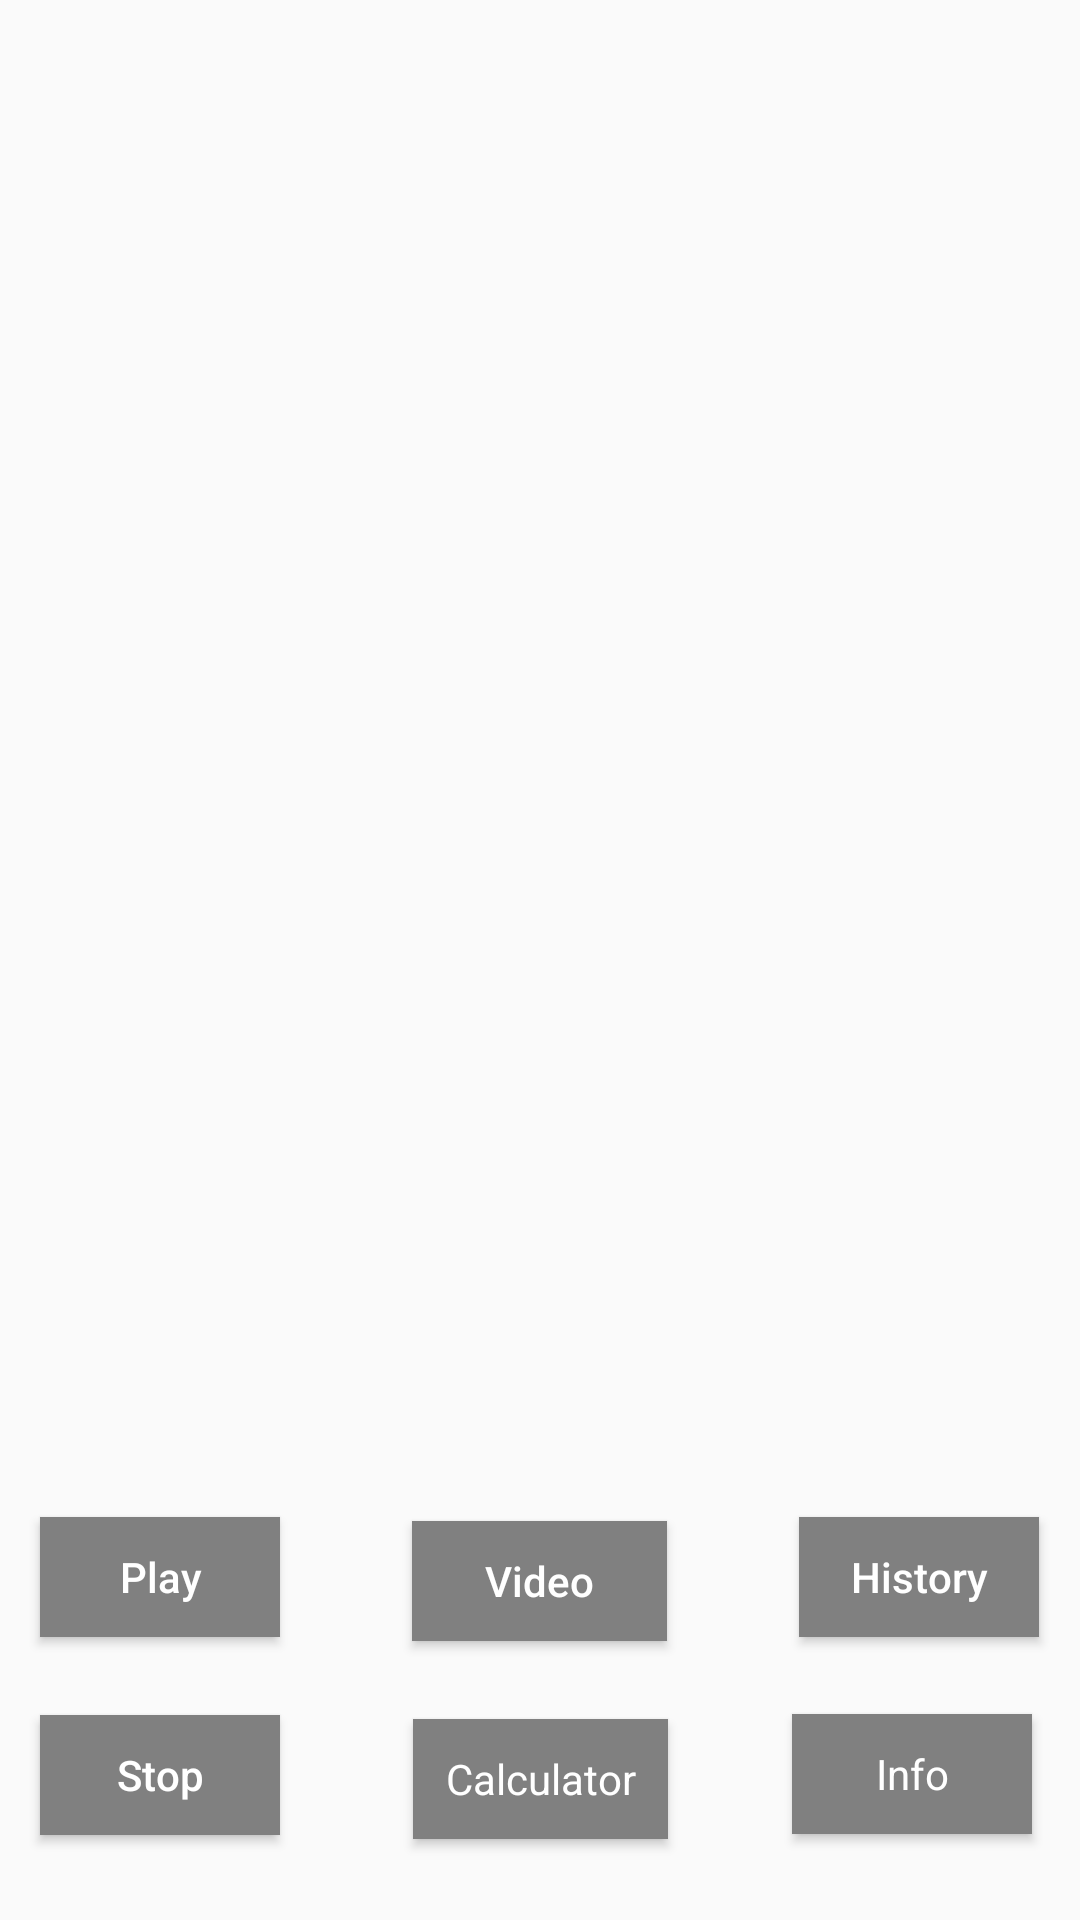

Android layout source for this screen:
<!-- AndroidManifest.xml: application theme Theme.Lab1 -->
<!-- res/layout/activity_main.xml -->
<?xml version="1.0" encoding="utf-8"?>
<androidx.constraintlayout.widget.ConstraintLayout xmlns:android="http://schemas.android.com/apk/res/android"
    xmlns:app="http://schemas.android.com/apk/res-auto"
    xmlns:tools="http://schemas.android.com/tools"
    android:layout_width="match_parent"
    android:layout_height="match_parent"
    tools:context=".MainActivity">

    <Button
        android:id="@+id/btnInfo"
        android:layout_width="80dp"
        android:layout_height="40dp"
        android:layout_marginEnd="16dp"
        android:layout_marginBottom="16dp"
        android:background="@drawable/button_pressed_system"
        android:gravity="center"
        android:text="Info"
        android:textAppearance="@style/TextAppearance.AppCompat.Small"
        android:textColor="@color/white"
        app:layout_constraintBottom_toBottomOf="parent"
        app:layout_constraintEnd_toEndOf="parent"
        app:layout_constraintTop_toBottomOf="@+id/btnHistory"
        app:layout_constraintVertical_bias="0.666"
        app:rippleColor="@color/grey"
        tools:ignore="SpeakableTextPresentCheck,TextContrastCheck,TouchTargetSizeCheck,UnknownId" />

    <Button
        android:id="@+id/btnCalc"
        android:layout_width="85dp"
        android:layout_height="40dp"
        android:background="@drawable/button_pressed_play"
        android:gravity="center"
        android:text="Сalculator"
        android:textAppearance="@style/TextAppearance.AppCompat.Small"
        android:textColor="@color/white"
        app:layout_constraintBottom_toBottomOf="parent"
        app:layout_constraintEnd_toEndOf="parent"
        app:layout_constraintStart_toStartOf="parent"
        app:layout_constraintTop_toTopOf="parent"
        app:layout_constraintVertical_bias="0.955"
        app:rippleColor="@color/grey"
        tools:ignore="SpeakableTextPresentCheck,TextContrastCheck,TouchTargetSizeCheck,UnknownId" />

    <FrameLayout
        android:id="@+id/place_holder"
        android:layout_width="match_parent"
        android:layout_height="450dp"
        app:layout_constraintEnd_toEndOf="parent"
        app:layout_constraintHorizontal_bias="1.0"
        app:layout_constraintStart_toStartOf="parent"
        app:layout_constraintTop_toTopOf="parent">

    </FrameLayout>

    <Button
        android:id="@+id/btnHistory"
        android:layout_width="80dp"
        android:layout_height="40dp"
        android:background="@drawable/button_pressed_system"
        android:text="History"
        android:textAllCaps="false"
        android:textColor="@color/white"
        app:layout_constraintBottom_toBottomOf="parent"
        app:layout_constraintEnd_toEndOf="parent"
        app:layout_constraintHorizontal_bias="0.951"
        app:layout_constraintStart_toStartOf="parent"
        app:layout_constraintTop_toTopOf="parent"
        app:layout_constraintVertical_bias="0.843"
        tools:ignore="TextContrastCheck,TouchTargetSizeCheck" />

    <Button
        android:id="@+id/btnPlay"
        android:layout_width="80dp"
        android:layout_height="40dp"
        android:background="@drawable/button_pressed_play"
        android:text="Play"
        android:textAllCaps="false"
        android:textColor="@color/white"
        app:layout_constraintBottom_toBottomOf="parent"
        app:layout_constraintEnd_toEndOf="parent"
        app:layout_constraintHorizontal_bias="0.048"
        app:layout_constraintStart_toStartOf="parent"
        app:layout_constraintTop_toTopOf="parent"
        app:layout_constraintVertical_bias="0.843"
        tools:ignore="TouchTargetSizeCheck,TextContrastCheck" />

    <Button
        android:id="@+id/btnStop"
        android:layout_width="80dp"
        android:layout_height="40dp"
        android:background="@drawable/button_pressed_stop"
        android:text="Stop"
        android:textAllCaps="false"
        android:textColor="@color/white"
        app:layout_constraintBottom_toBottomOf="parent"
        app:layout_constraintEnd_toEndOf="parent"
        app:layout_constraintHorizontal_bias="0.048"
        app:layout_constraintStart_toStartOf="parent"
        app:layout_constraintTop_toTopOf="parent"
        app:layout_constraintVertical_bias="0.953"
        tools:ignore="TextContrastCheck,TouchTargetSizeCheck" />

    <Button
        android:id="@+id/btnVideo"
        android:layout_width="85dp"
        android:layout_height="40dp"
        android:background="@color/grey"
        android:text="Video"
        android:textAllCaps="false"
        android:textColor="@color/white"
        app:layout_constraintBottom_toBottomOf="parent"
        app:layout_constraintEnd_toStartOf="@+id/btnHistory"
        app:layout_constraintStart_toEndOf="@+id/btnPlay"
        app:layout_constraintTop_toTopOf="parent"
        app:layout_constraintVertical_bias="0.845"
        tools:ignore="TouchTargetSizeCheck,TextContrastCheck" />


</androidx.constraintlayout.widget.ConstraintLayout>
<!-- resources referenced by this layout -->
<resources>
  <color name="grey">#808080</color>
  <color name="white">#FFFFFFFF</color>
  <!-- drawable button_pressed_play (drawable) -->
  <?xml version="1.0" encoding="utf-8"?>
  <selector xmlns:android="http://schemas.android.com/apk/res/android">
      <item android:state_pressed="true"
            android:drawable="@color/light_green" /> 
      <item android:drawable="@color/grey" />
  </selector>
  <!-- drawable button_pressed_stop (drawable) -->
  <?xml version="1.0" encoding="utf-8"?>
  <selector xmlns:android="http://schemas.android.com/apk/res/android">
      <item android:state_pressed="true"
            android:drawable="@color/red" /> 
      <item android:drawable="@color/grey" />
  
  </selector>
  <!-- drawable button_pressed_system (drawable) -->
  <?xml version="1.0" encoding="utf-8"?>
  <selector xmlns:android="http://schemas.android.com/apk/res/android">
      <item android:state_pressed="true"
            android:drawable="@color/dark_grey" /> 
      <item android:drawable="@color/grey"/>
  </selector>
  <style name="Theme.Lab1" parent="Theme.AppCompat.DayNight.DarkActionBar">
          
          <item name="colorPrimary">@color/orange</item>
          <item name="colorPrimaryVariant">@color/black</item>
          <item name="colorOnPrimary">@color/white</item>
          
          <item name="colorSecondary">@color/teal_200</item>
          <item name="colorSecondaryVariant">@color/teal_700</item>
          <item name="colorOnSecondary">@color/black</item>
          
          <item name="android:statusBarColor" tools:targetApi="l">?attr/colorPrimaryVariant</item>
          
      </style>
  <color name="light_green">#4CAF50</color>
  <color name="red">#F44336</color>
  <color name="dark_grey">#74808080</color>
  <color name="orange">#FF9800</color>
  <color name="black">#FF000000</color>
  <color name="teal_200">#FF03DAC5</color>
  <color name="teal_700">#FF018786</color>
</resources>
